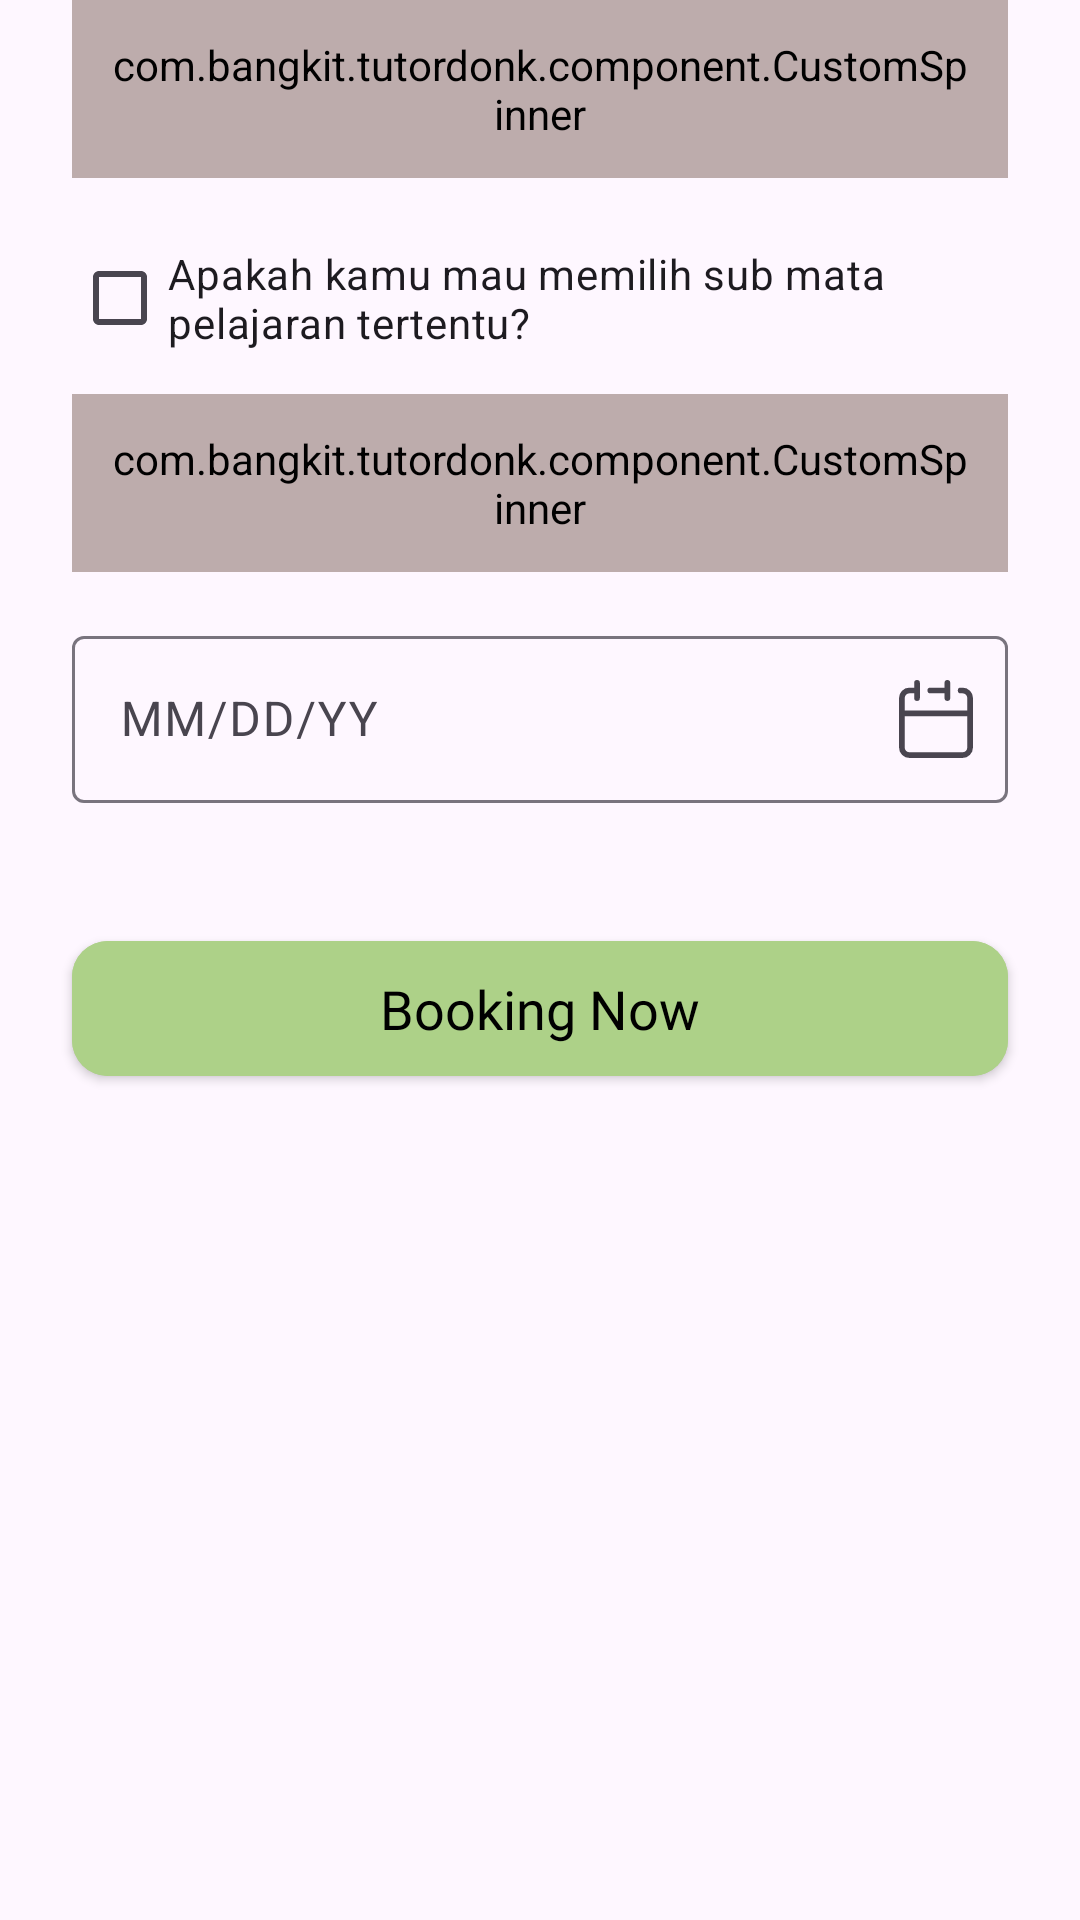

Layout XML and referenced resources for this Android screen:
<!-- AndroidManifest.xml: application theme Theme.TutorDon -->
<!-- res/layout/fragment_student_booking_tutor.xml -->
<?xml version="1.0" encoding="utf-8"?>
<androidx.constraintlayout.widget.ConstraintLayout xmlns:android="http://schemas.android.com/apk/res/android"
    xmlns:app="http://schemas.android.com/apk/res-auto"
    android:layout_width="match_parent"
    android:layout_height="match_parent">

    <androidx.constraintlayout.widget.Guideline
        android:id="@+id/gl_start"
        android:layout_width="wrap_content"
        android:layout_height="wrap_content"
        android:orientation="vertical"
        app:layout_constraintGuide_begin="24dp" />

    <androidx.constraintlayout.widget.Guideline
        android:id="@+id/gl_end"
        android:layout_width="wrap_content"
        android:layout_height="wrap_content"
        android:orientation="vertical"
        app:layout_constraintGuide_end="24dp" />

    <com.bangkit.tutordonk.component.CustomSpinner
        android:id="@+id/spinner_study"
        style="@style/BaseSpinnerStyle"
        android:backgroundTint="@color/brown_light"
        android:entries="@array/list_study_array"
        app:layout_constraintEnd_toEndOf="@id/gl_end"
        app:layout_constraintStart_toStartOf="@id/gl_start"
        app:layout_constraintTop_toTopOf="parent" />

    <com.google.android.material.checkbox.MaterialCheckBox
        android:id="@+id/mcb_select_sub_study"
        android:layout_width="0dp"
        android:layout_height="wrap_content"
        android:layout_marginTop="16dp"
        android:text="@string/booking_tutor_title_select_sub_study"
        app:layout_constraintEnd_toEndOf="@id/gl_end"
        app:layout_constraintStart_toStartOf="@+id/gl_start"
        app:layout_constraintTop_toBottomOf="@id/spinner_study" />

    <com.bangkit.tutordonk.component.CustomSpinner
        android:id="@+id/spinner_sub_study"
        style="@style/BaseSpinnerStyle"
        android:layout_marginTop="8dp"
        android:entries="@array/list_sub_study_kalkulus_array"
        android:visibility="gone"
        app:layout_constraintEnd_toEndOf="@id/gl_end"
        app:layout_constraintStart_toStartOf="@id/gl_start"
        app:layout_constraintTop_toBottomOf="@id/mcb_select_sub_study" />

    <com.bangkit.tutordonk.component.CustomSpinner
        android:id="@+id/spinner_select_tutor"
        style="@style/BaseSpinnerStyle"
        android:layout_marginTop="8dp"
        android:backgroundTint="@color/brown_light"
        android:entries="@array/list_tutor_array"
        app:layout_constraintEnd_toEndOf="@id/gl_end"
        app:layout_constraintStart_toStartOf="@id/gl_start"
        app:layout_constraintTop_toBottomOf="@id/spinner_sub_study" />

    <com.google.android.material.textfield.TextInputLayout
        android:id="@+id/til_date"
        android:layout_width="0dp"
        android:layout_height="wrap_content"
        android:layout_marginTop="16dp"
        android:hint="@string/hint_date"
        app:endIconDrawable="@drawable/ic_calendar"
        app:endIconMode="custom"
        app:layout_constraintEnd_toEndOf="@id/gl_end"
        app:layout_constraintStart_toStartOf="@id/gl_start"
        app:layout_constraintTop_toBottomOf="@id/spinner_select_tutor">

        <com.google.android.material.textfield.TextInputEditText
            android:id="@+id/tiet_date"
            android:layout_width="match_parent"
            android:layout_height="wrap_content"
            android:inputType="number"
            android:maxLength="8"
            android:singleLine="true" />
    </com.google.android.material.textfield.TextInputLayout>

    <com.google.android.material.button.MaterialButton
        android:id="@+id/btn_booking"
        style="@style/CustomButton"
        android:layout_marginTop="40dp"
        android:backgroundTint="@color/green_light"
        android:text="@string/booking_tutor_btn_booking_now"
        app:layout_constraintEnd_toEndOf="@id/gl_end"
        app:layout_constraintStart_toStartOf="@id/gl_start"
        app:layout_constraintTop_toBottomOf="@id/til_date" />

    <com.google.android.material.button.MaterialButton
        android:id="@+id/btn_rating"
        style="@style/CustomButton"
        android:layout_marginTop="8dp"
        android:backgroundTint="@color/soft_yellow"
        android:text="@string/student_booking_rating_tutor"
        app:layout_constraintEnd_toEndOf="@id/gl_end"
        app:layout_constraintStart_toStartOf="@id/gl_start"
        app:layout_constraintTop_toBottomOf="@id/btn_booking" />

    <com.google.android.material.button.MaterialButton
        android:id="@+id/btn_report"
        style="@style/CustomButton"
        android:layout_marginTop="8dp"
        android:backgroundTint="@color/btn_red"
        android:text="@string/student_booking_report_tutor"
        app:layout_constraintEnd_toEndOf="@id/gl_end"
        app:layout_constraintStart_toStartOf="@id/gl_start"
        app:layout_constraintTop_toBottomOf="@id/btn_rating" />

    <com.google.android.material.button.MaterialButton
        android:id="@+id/btn_chat"
        style="@style/CustomButton"
        android:layout_marginTop="8dp"
        android:backgroundTint="@color/btn_green"
        android:text="@string/student_booking_chat"
        app:layout_constraintEnd_toEndOf="@id/gl_end"
        app:layout_constraintStart_toStartOf="@id/gl_start"
        app:layout_constraintTop_toBottomOf="@id/btn_report" />

    <androidx.constraintlayout.widget.Group
        android:id="@+id/group_rate_tutor"
        android:layout_width="wrap_content"
        android:layout_height="wrap_content"
        android:visibility="gone"
        app:constraint_referenced_ids="btn_rating, btn_report, btn_chat" />
</androidx.constraintlayout.widget.ConstraintLayout>
<!-- resources referenced by this layout -->
<resources>
  <string-array name="list_study_array">
          <item>Kalkulus</item>
          <item>B Inggris</item>
          <item>Algoritma Dasar</item>
      </string-array>
  <string-array name="list_sub_study_kalkulus_array">
          <item>Sub Kalkulus</item>
      </string-array>
  <string-array name="list_tutor_array">
          <item>Prof. Hamka</item>
          <item>Prof. Yusuf</item>
          <item>Prof. Rocky</item>
      </string-array>
  <color name="brown_light">#BDACAC</color>
  <color name="btn_green">#3ECF44</color>
  <color name="btn_red">#CF473E</color>
  <color name="green_light">#ADD188</color>
  <color name="soft_yellow">#FDDE55</color>
  <string name="booking_tutor_btn_booking_now">Booking Now</string>
  <string name="booking_tutor_title_select_sub_study">Apakah kamu mau memilih sub mata pelajaran tertentu?</string>
  <string name="hint_date">MM/DD/YY</string>
  <string name="student_booking_chat">Chat Via Whatsapp</string>
  <string name="student_booking_rating_tutor">Rating Tutor</string>
  <string name="student_booking_report_tutor">Lapor Tutor</string>
  <style name="BaseSpinnerStyle">
          <item name="android:layout_width">0dp</item>
          <item name="android:layout_height">wrap_content</item>
          <item name="android:layout_marginBottom">16dp</item>
          <item name="android:background">@drawable/rounded_spinner_with_arrow</item>
          <item name="android:gravity">center_vertical</item>
          <item name="android:padding">12dp</item>
          <item name="android:popupBackground">@color/white</item>
          <item name="android:spinnerMode">dropdown</item>
      </style>
  <style name="CustomButton" parent="Widget.MaterialComponents.Button">
          <item name="android:layout_width">0dp</item>
          <item name="android:layout_height">57dp</item>
          <item name="android:backgroundTint">@color/yellow_button</item>
          <item name="android:textAppearance">@style/TheJakartaSans.SemiBold.18sp</item>
          <item name="android:textColor">@color/black</item>
          <item name="cornerRadius">12dp</item>
      </style>
  <style name="Theme.TutorDon" parent="Base.Theme.TutorDon" />
  <!-- drawable rounded_spinner_with_arrow (drawable) -->
  <?xml version="1.0" encoding="utf-8"?>
  <layer-list xmlns:android="http://schemas.android.com/apk/res/android">
      <item android:drawable="@drawable/rounded_spinner_background" />
      <item
          android:drawable="@drawable/ic_arrow_down"
          android:gravity="end|center_vertical"
          android:paddingEnd="8dp" />
  </layer-list>
  <color name="white">#FFFFFFFF</color>
  <color name="yellow_button">#F7BA34</color>
  <style name="TheJakartaSans.SemiBold.18sp">
          <item name="android:textSize">18sp</item>
      </style>
  <color name="black">#FF000000</color>
  <style name="Base.Theme.TutorDon" parent="Theme.Material3.DayNight.NoActionBar">
          
          
      </style>
</resources>
